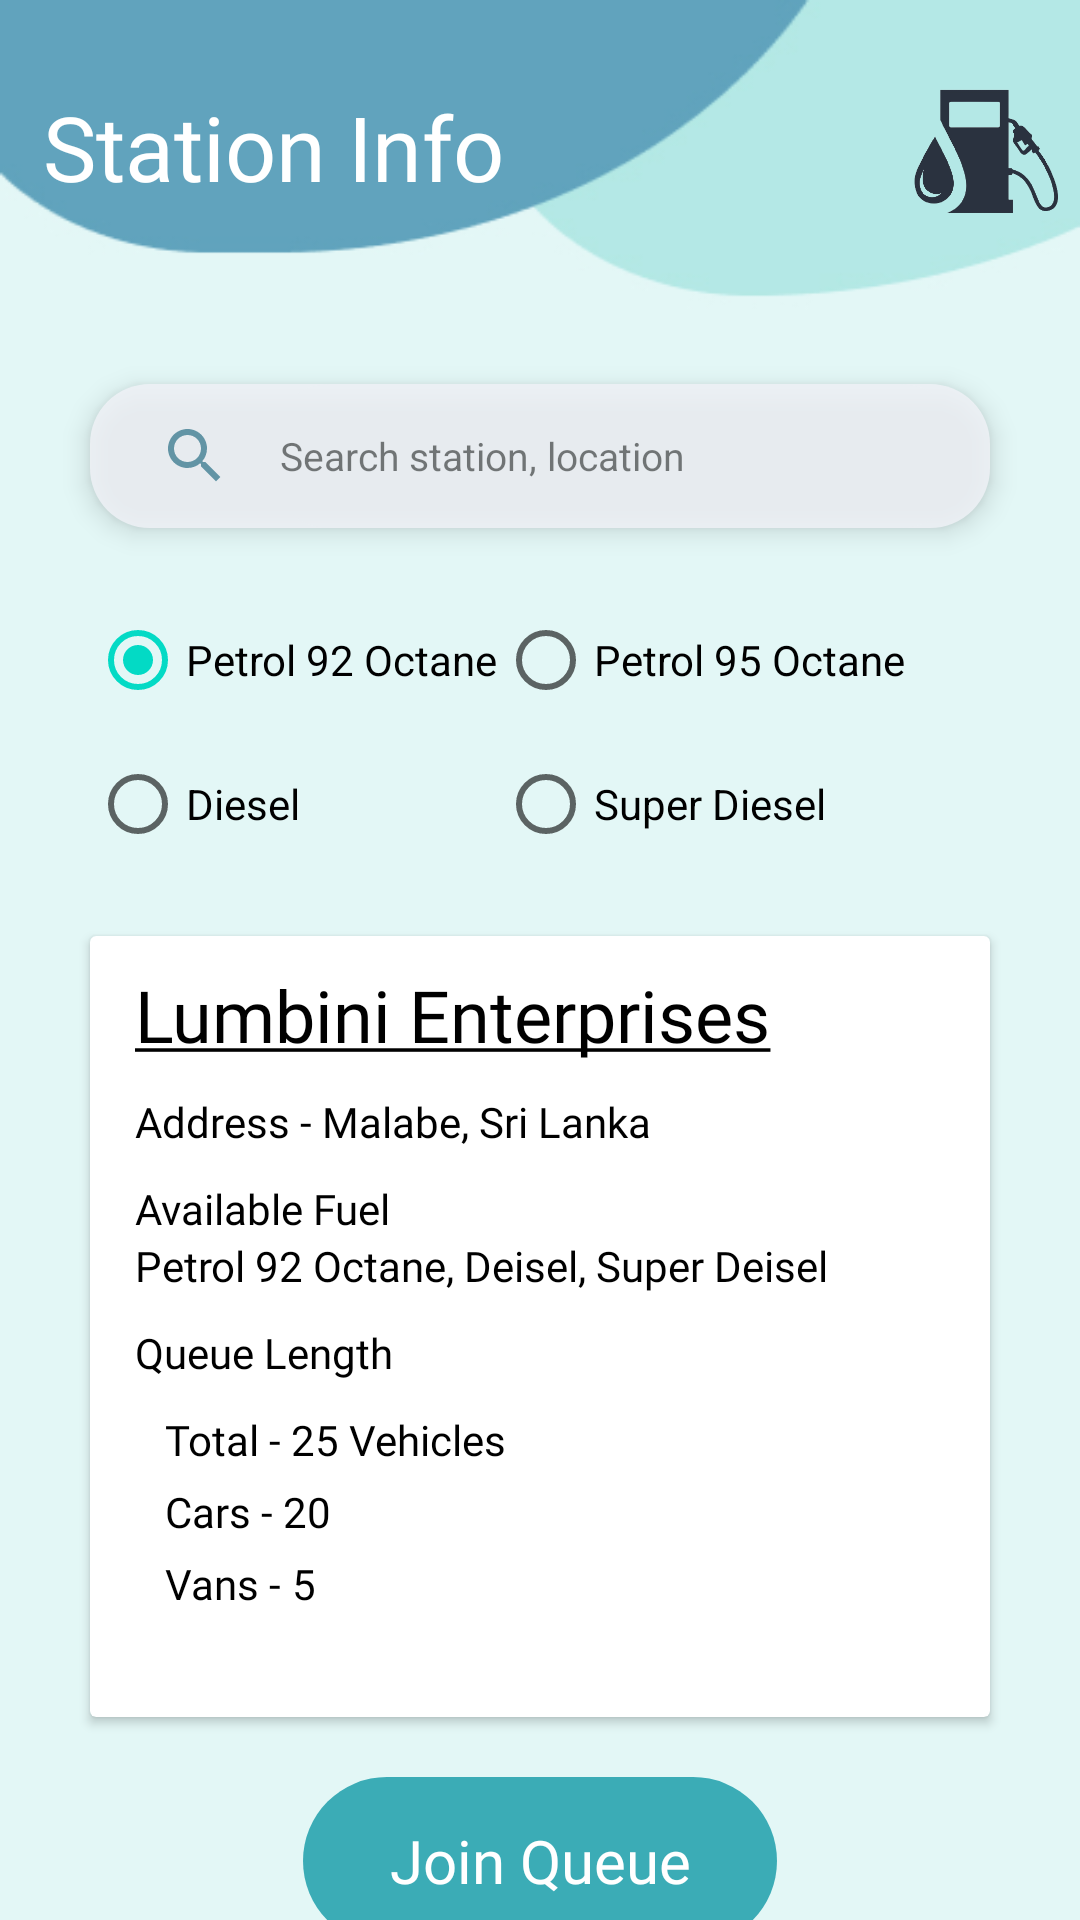

This screen was rendered from an Android layout file. Write that file and the resources it references.
<!-- AndroidManifest.xml: application theme Theme.EAD_Assignment -->
<!-- res/layout/station_info.xml -->
<?xml version="1.0" encoding="utf-8"?>
<LinearLayout xmlns:android="http://schemas.android.com/apk/res/android"
    xmlns:app="http://schemas.android.com/apk/res-auto"
    xmlns:tools="http://schemas.android.com/tools"
    android:layout_width="match_parent"
    android:layout_height="match_parent"
    tools:context=".Home"
    android:orientation="vertical"
    android:background="@drawable/bg2"
    android:gravity="center_horizontal"
    xmlns:card_view="http://schemas.android.com/apk/res-auto"
    android:id="@+id/stationInfo"

    >

    <LinearLayout
        android:layout_width="351dp"
        android:layout_height="wrap_content"

        >

        <TextView
            android:layout_width="249dp"
            android:layout_height="wrap_content"
            android:layout_gravity="center"
            android:layout_marginLeft="10dp"
            android:layout_weight="1"
            android:ellipsize="end"
            android:fontFamily="@font/robotobold"
            android:gravity="left"
            android:maxLines="1"
            android:text="Station Info"
            android:textColor="@color/white"
            android:textSize="30dp" />


        <ImageView
            android:layout_width="104dp"
            android:layout_height="88dp"
            android:layout_marginLeft="10dp"
            android:layout_marginTop="10dp"
            android:adjustViewBounds="true"
            card_view:srcCompat="@drawable/shed"
            android:paddingLeft="20dp"
            android:layout_marginRight="-15dp"
            />

    </LinearLayout>


    <Space
        android:layout_width="1dp"
        android:layout_height="30dp"/>


    <LinearLayout
        android:layout_width="300dp"
        android:layout_height="48dp" android:orientation="horizontal"
        android:background="@drawable/search"
        android:elevation="5dp"
        android:alpha=".82"
        >

        <ImageButton
            android:id="@+id/searchicon"
            android:layout_width="50dp"
            android:layout_height="30dp"
            android:background="@color/formGrey"
            android:src="@drawable/ic_baseline_search_24"
            android:layout_gravity="center"
            android:layout_marginLeft="10dp"
            />

        <EditText
            android:id="@+id/search"
            android:layout_width="230dp"
            android:layout_height="48dp"

            android:hint="@string/searchHint"
            android:textColor="@color/black"
            android:text="@string/search_query"
            android:background="@drawable/search_form"
            />

    </LinearLayout>

    
    
    
    
    
    
    
    
    
    
    
    
    

    <Space
        android:layout_width="1dp"
        android:layout_height="20dp"/>


    <RadioGroup
        android:layout_width="300dp"
        android:layout_height="wrap_content"
        android:id="@+id/petroltypes"
        android:orientation="horizontal"
        >

        <RadioButton
            android:id="@+id/p92"
            android:layout_width="wrap_content"
            android:layout_height="wrap_content"
            android:text="Petrol 92 Octane"
            android:checked="true"
            android:onClick="clearDeisel"/>
        <RadioButton
            android:id="@+id/p95"
            android:layout_width="wrap_content"
            android:layout_height="wrap_content"
            android:text="Petrol 95 Octane"
            android:onClick="clearDeisel"/>

    </RadioGroup>
    <RadioGroup
        android:layout_width="300dp"
        android:layout_height="wrap_content"
        android:id="@+id/dieselTypes"
        android:orientation="horizontal"
        >
        <RadioButton
            android:id="@+id/diesel"
            android:layout_width="wrap_content"
            android:layout_height="wrap_content"
            android:text="Diesel"
            android:onClick="clearPetrol"/>

        <Space
            android:layout_width="66dp"
            android:layout_height="1dp"/>

        <RadioButton
            android:id="@+id/sdiesel"
            android:layout_width="wrap_content"
            android:layout_height="wrap_content"
            android:text="Super Diesel"
            android:onClick="clearPetrol"
            />
    </RadioGroup>

    <Space
        android:layout_width="1dp"
        android:layout_height="20dp"/>

    <androidx.cardview.widget.CardView
        android:layout_width="300dp"
        android:layout_height="wrap_content"
        android:background="@color/white"
        >

        <LinearLayout
            android:layout_width="match_parent"
            android:layout_height="match_parent"
            android:orientation="vertical"
            android:paddingTop="10dp"
            android:paddingLeft="15dp"
            android:paddingBottom="20dp">

        <TextView
            android:layout_width="wrap_content"
            android:layout_height="wrap_content"
            android:fontFamily="@font/robotomedium"
            android:text="@string/stationName"
            android:textColor="@color/black"
            android:textSize="24dp"
            android:id="@+id/stationName"/>

        <Space
            android:layout_width="1dp"
            android:layout_height="10dp" />


            <LinearLayout
                android:layout_width="wrap_content"
                android:layout_height="wrap_content"
                android:orientation="horizontal">
                <TextView
                    android:layout_width="wrap_content"
                    android:layout_height="wrap_content"
                    android:text="Address - "
                    android:fontFamily="@font/robotobold"
                    android:textColor="@color/black"
                    />
                <TextView
                    android:layout_width="wrap_content"
                    android:layout_height="wrap_content"
                    android:text="Malabe, Sri Lanka"
                    android:fontFamily="@font/robotobold"
                    android:textColor="@color/black"
                    android:id="@+id/address"
                    />
            </LinearLayout>

        <Space
            android:layout_width="1dp"
            android:layout_height="10dp" />

            <TextView
                android:layout_width="wrap_content"
                android:layout_height="wrap_content"
                android:text="Available Fuel"
                android:fontFamily="@font/robotobold"
                android:textColor="@color/black"
                />

            <TextView
                android:layout_width="wrap_content"
                android:layout_height="wrap_content"
                android:text="Petrol 92 Octane, Deisel, Super Deisel"
                android:fontFamily="@font/robotoregular"
                android:textColor="@color/black"
                android:id="@+id/types"
                />

            <Space
                android:layout_width="1dp"
                android:layout_height="10dp" />

            <TextView
                android:layout_width="wrap_content"
                android:layout_height="wrap_content"
                android:text="Queue Length"
                android:fontFamily="@font/robotobold"
                android:textColor="@color/black"
                />

            <LinearLayout
                android:layout_width="wrap_content"
                android:layout_height="wrap_content"
                android:padding="10dp"
                android:orientation="vertical">

                <LinearLayout
                    android:layout_width="wrap_content"
                    android:layout_height="wrap_content"
                    android:orientation="horizontal">
                    <TextView
                        android:layout_width="wrap_content"
                        android:layout_height="wrap_content"
                        android:text="Total - "
                        android:fontFamily="@font/robotobold"
                        android:textColor="@color/black"
                        />
                    <TextView
                        android:layout_width="wrap_content"
                        android:layout_height="wrap_content"
                        android:text="25 Vehicles"
                        android:fontFamily="@font/robotoregular"
                        android:textColor="@color/black"
                        android:id="@+id/total"
                        />
                </LinearLayout>

                <Space
                    android:layout_width="1dp"
                    android:layout_height="5dp" />
                <LinearLayout
                    android:layout_width="wrap_content"
                    android:layout_height="wrap_content"
                    android:orientation="horizontal">
                    <TextView
                        android:layout_width="wrap_content"
                        android:layout_height="wrap_content"
                        android:text="Cars - "
                        android:fontFamily="@font/robotobold"
                        android:textColor="@color/black"
                        />
                    <TextView
                        android:layout_width="wrap_content"
                        android:layout_height="wrap_content"
                        android:text="20"
                        android:fontFamily="@font/robotoregular"
                        android:textColor="@color/black"
                        />
                </LinearLayout>

                <Space
                    android:layout_width="1dp"
                    android:layout_height="5dp" />


                <LinearLayout
                    android:layout_width="wrap_content"
                    android:layout_height="wrap_content"
                    android:orientation="horizontal">
                    <TextView
                        android:layout_width="wrap_content"
                        android:layout_height="wrap_content"
                        android:text="Vans - "
                        android:fontFamily="@font/robotobold"
                        android:textColor="@color/black"
                        />
                    <TextView
                        android:layout_width="wrap_content"
                        android:layout_height="wrap_content"
                        android:text="5"
                        android:fontFamily="@font/robotoregular"
                        android:textColor="@color/black"
                        />
                </LinearLayout>

                <Space
                    android:layout_width="1dp"
                    android:layout_height="5dp" />



            </LinearLayout>

        </LinearLayout>


    </androidx.cardview.widget.CardView>

    <Space
        android:layout_width="1dp"
        android:layout_height="20dp" />
    <TextView
        android:id="@+id/joinQueueBtn"
        android:layout_width="158dp"
        android:layout_height="56dp"
        android:background="@drawable/btn_dark"
        android:text="Join Queue"
        android:gravity="center"
        android:fontFamily="@font/robotobold"
        android:textColor="@color/white"
        android:textSize="20dp"/>



</LinearLayout>
<!-- resources referenced by this layout -->
<resources>
  <color name="black">#FF000000</color>
  <color name="formGrey">#F1F3F8</color>
  <color name="white">#FFFFFFFF</color>
  <!-- drawable bg2: jpg bitmap (drawable-xhdpi, 17407 bytes) -->
  <!-- drawable btn_dark (drawable-xhdpi) -->
  <?xml version="1.0" encoding="utf-8"?>
  <shape xmlns:android="http://schemas.android.com/apk/res/android" android:shape="rectangle">
  
  
      <solid android:color="@color/btnGreen" />
      <corners
          android:radius="50dp"/>
  
  </shape>
  <!-- drawable ic_baseline_search_24 (drawable-xhdpi) -->
  <vector android:height="24dp" android:tint="#4F889D"
      android:viewportHeight="24" android:viewportWidth="24"
      android:width="24dp" xmlns:android="http://schemas.android.com/apk/res/android">
      <path android:fillColor="@android:color/white" android:pathData="M15.5,14h-0.79l-0.28,-0.27C15.41,12.59 16,11.11 16,9.5 16,5.91 13.09,3 9.5,3S3,5.91 3,9.5 5.91,16 9.5,16c1.61,0 3.09,-0.59 4.23,-1.57l0.27,0.28v0.79l5,4.99L20.49,19l-4.99,-5zM9.5,14C7.01,14 5,11.99 5,9.5S7.01,5 9.5,5 14,7.01 14,9.5 11.99,14 9.5,14z"/>
  </vector>
  <!-- drawable search (drawable-xhdpi) -->
  <?xml version="1.0" encoding="utf-8"?>
  <shape xmlns:android="http://schemas.android.com/apk/res/android"
      android:shape="rectangle"
  
  
      >
      <solid android:color="@color/formGrey"/>
  
      <corners
          android:radius="20dp"
          />
  
  </shape>
  <!-- drawable search_form (drawable) -->
  <?xml version="1.0" encoding="utf-8"?>
  <shape xmlns:android="http://schemas.android.com/apk/res/android"
      android:shape="rectangle"
      >
      <solid android:color="@color/formGrey"/>
      <corners
          android:radius="20dp"
          />
  
  </shape>
  <!-- drawable shed: png bitmap (drawable-xhdpi, 32569 bytes) -->
  <string name="searchHint"><font size="13"> Search station, location</font></string>
  <string name="search_query" />
  <string name="stationName"><u>Lumbini Enterprises</u></string>
  <style name="Theme.EAD_Assignment" parent="Theme.MaterialComponents.DayNight.NoActionBar">
          
          <item name="colorPrimary">@color/purple_500</item>
          <item name="colorPrimaryVariant">@color/purple_700</item>
          <item name="colorOnPrimary">@color/white</item>
          
          <item name="colorSecondary">@color/teal_200</item>
          <item name="colorSecondaryVariant">@color/teal_700</item>
          <item name="colorOnSecondary">@color/black</item>
          
          <item name="android:statusBarColor" tools:targetApi="l">?attr/colorPrimaryVariant</item>
          
      </style>
  <color name="btnGreen">#3BACB6</color>
  <color name="purple_500">#FF6200EE</color>
  <color name="purple_700">#FF3700B3</color>
  <color name="teal_200">#FF03DAC5</color>
  <color name="teal_700">#FF018786</color>
</resources>
